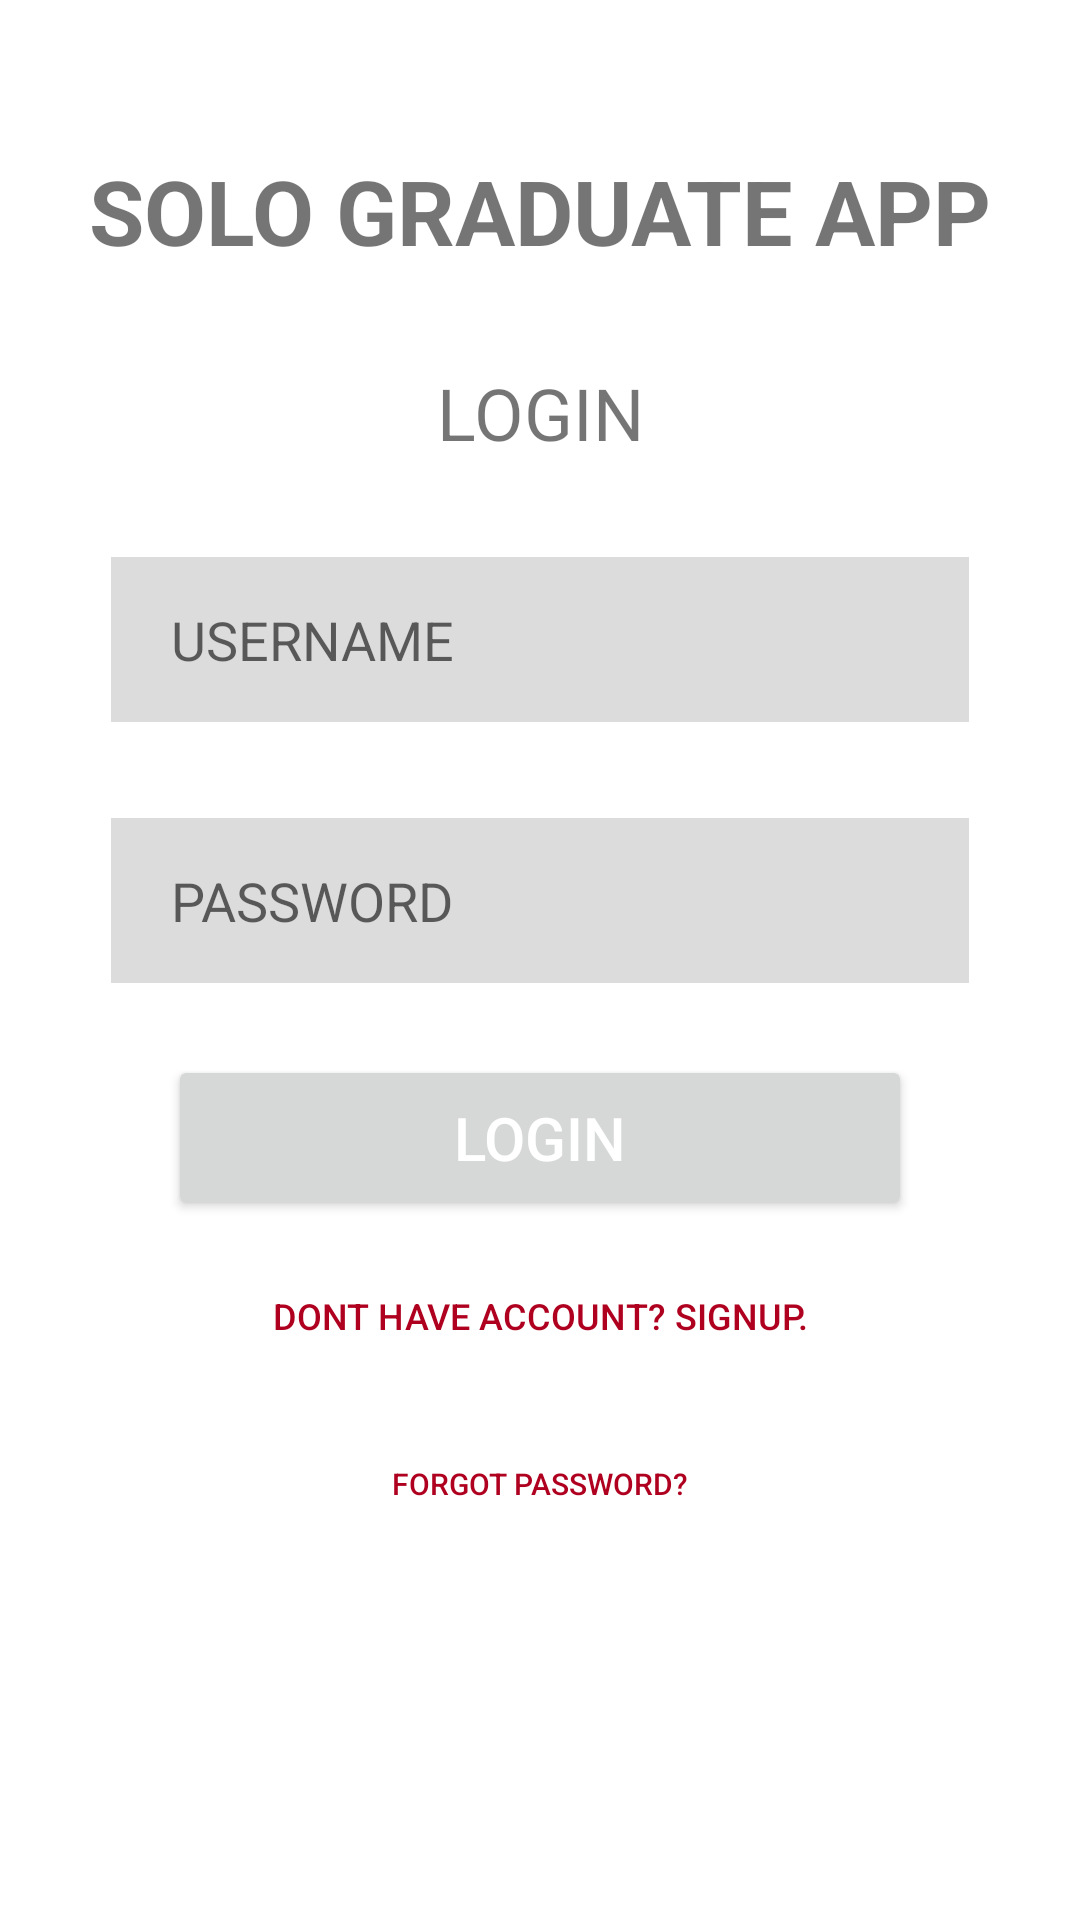

Here is an Android app screen rendered from its layout file. Give the layout XML and the strings, colors and styles it references.
<!-- AndroidManifest.xml: application theme Theme.College_project -->
<!-- res/layout/activity_main.xml -->
<?xml version="1.0" encoding="utf-8"?>
<androidx.constraintlayout.widget.ConstraintLayout xmlns:android="http://schemas.android.com/apk/res/android"
    xmlns:app="http://schemas.android.com/apk/res-auto"
    xmlns:tools="http://schemas.android.com/tools"
    android:layout_width="match_parent"
    android:layout_height="match_parent"
    tools:context=".MainActivity">

    <TextView
        android:id="@+id/textView"
        android:layout_width="wrap_content"
        android:layout_height="wrap_content"
        android:layout_marginStart="8dp"
        android:layout_marginTop="50dp"
        android:layout_marginEnd="8dp"
        android:text="SOLO GRADUATE APP"

        android:textSize="30sp"
        android:textStyle="bold"
        app:layout_constraintEnd_toEndOf="parent"
        app:layout_constraintStart_toStartOf="parent"
        app:layout_constraintTop_toTopOf="parent" />

    <androidx.constraintlayout.widget.ConstraintLayout
        android:id="@+id/constraintLayout"
        android:layout_width="0dp"
        android:layout_height="wrap_content"
        android:layout_marginStart="32dp"
        android:layout_marginTop="8dp"
        android:layout_marginEnd="32dp"
        android:layout_marginBottom="8dp"
        app:layout_constraintBottom_toBottomOf="parent"
        app:layout_constraintEnd_toEndOf="parent"
        app:layout_constraintStart_toStartOf="parent"
        app:layout_constraintTop_toTopOf="parent">

        <Button
            android:id="@+id/btLogin"
            android:layout_width="0dp"
            android:layout_height="55dp"
            android:layout_marginStart="24dp"
            android:layout_marginTop="24dp"
            android:layout_marginEnd="24dp"


            android:gravity="center"
            android:text="LOGIN"
            android:textColor="#FFFFFF"
            android:textSize="20sp"
            android:visibility="visible"
            app:layout_constraintEnd_toEndOf="parent"
            app:layout_constraintStart_toStartOf="parent"
            app:layout_constraintTop_toBottomOf="@+id/etPassword" />

        <Button
            android:id="@+id/btForgotPassword"
            style="@style/Widget.AppCompat.Button.Borderless"
            android:layout_width="wrap_content"
            android:layout_height="wrap_content"
            android:layout_marginTop="8dp"
            android:background="#00000000"
            android:text="Dont have account? Signup."
            android:textColor="@color/design_default_color_error"
            android:textSize="12sp"
            app:layout_constraintEnd_toEndOf="parent"
            app:layout_constraintStart_toStartOf="parent"
            app:layout_constraintTop_toBottomOf="@+id/btLogin" />


        <Button
            android:id="@+id/btFgPassword"
            style="@style/Widget.AppCompat.Button.Borderless"
            android:layout_width="wrap_content"
            android:layout_height="wrap_content"
            android:layout_marginTop="8dp"
            android:background="#00000000"
            android:text="Forgot Password?"
            android:textColor="@color/design_default_color_error"
            android:textSize="10sp"
            app:layout_constraintEnd_toEndOf="parent"
            app:layout_constraintStart_toStartOf="parent"
            app:layout_constraintTop_toBottomOf="@+id/btForgotPassword" />

        <EditText
            android:id="@+id/etUserName"

            android:layout_width="0dp"
            android:layout_height="55dp"
            android:layout_marginStart="5dp"
            android:layout_marginTop="32dp"
            android:layout_marginEnd="5dp"
            android:background="#8BBFBFBF"
            android:ems="10"
            android:hint="USERNAME"
            android:inputType="textPersonName"
            android:paddingLeft="20dp"
            android:textColor="@color/black"
            android:textSize="18sp"
            app:layout_constraintEnd_toEndOf="parent"
            app:layout_constraintStart_toStartOf="parent"
            app:layout_constraintTop_toBottomOf="@+id/textView2" />

        <EditText
            android:id="@+id/etPassword"

            android:layout_width="0dp"
            android:layout_height="55dp"
            android:layout_marginStart="5dp"
            android:layout_marginTop="32dp"
            android:layout_marginEnd="5dp"
            android:background="#8BBFBFBF"
            android:ems="10"
            android:hint="PASSWORD"

            android:inputType="textPassword"
            android:paddingLeft="20dp"
            android:textColor="@color/black"
            android:textSize="18sp"
            app:layout_constraintEnd_toEndOf="parent"
            app:layout_constraintStart_toStartOf="parent"
            app:layout_constraintTop_toBottomOf="@+id/etUserName" />


        <ProgressBar
            android:id="@+id/progressBar"

            android:layout_width="0dp"
            android:layout_height="wrap_content"
            android:visibility="gone"
            app:layout_constraintBottom_toBottomOf="@+id/btLogin"
            app:layout_constraintEnd_toEndOf="@+id/btLogin"
            app:layout_constraintStart_toStartOf="@+id/btLogin"
            app:layout_constraintTop_toTopOf="@+id/btLogin" />

        <TextView
            android:id="@+id/textView2"
            android:layout_width="wrap_content"
            android:layout_height="wrap_content"
            android:layout_marginStart="8dp"
            android:layout_marginEnd="8dp"
            android:text="LOGIN"

            android:textSize="24sp"
            app:layout_constraintEnd_toEndOf="parent"
            app:layout_constraintStart_toStartOf="parent"
            app:layout_constraintTop_toTopOf="parent" />



    </androidx.constraintlayout.widget.ConstraintLayout>
</androidx.constraintlayout.widget.ConstraintLayout>
<!-- resources referenced by this layout -->
<resources>
  <color name="black">#FF000000</color>
  <style name="Theme.College_project" parent="Theme.MaterialComponents.DayNight.DarkActionBar">
          
          <item name="colorPrimary">@color/purple_500</item>
          <item name="colorPrimaryVariant">@color/purple_700</item>
          <item name="colorOnPrimary">@color/white</item>
          
          <item name="colorSecondary">@color/teal_200</item>
          <item name="colorSecondaryVariant">@color/teal_700</item>
          <item name="colorOnSecondary">@color/black</item>
          
          <item name="android:statusBarColor" tools:targetApi="l">?attr/colorPrimaryVariant</item>
          
      </style>
  <color name="purple_500">#FF6200EE</color>
  <color name="purple_700">#FF3700B3</color>
  <color name="white">#FFFFFFFF</color>
  <color name="teal_200">#FF03DAC5</color>
  <color name="teal_700">#FF018786</color>
</resources>
